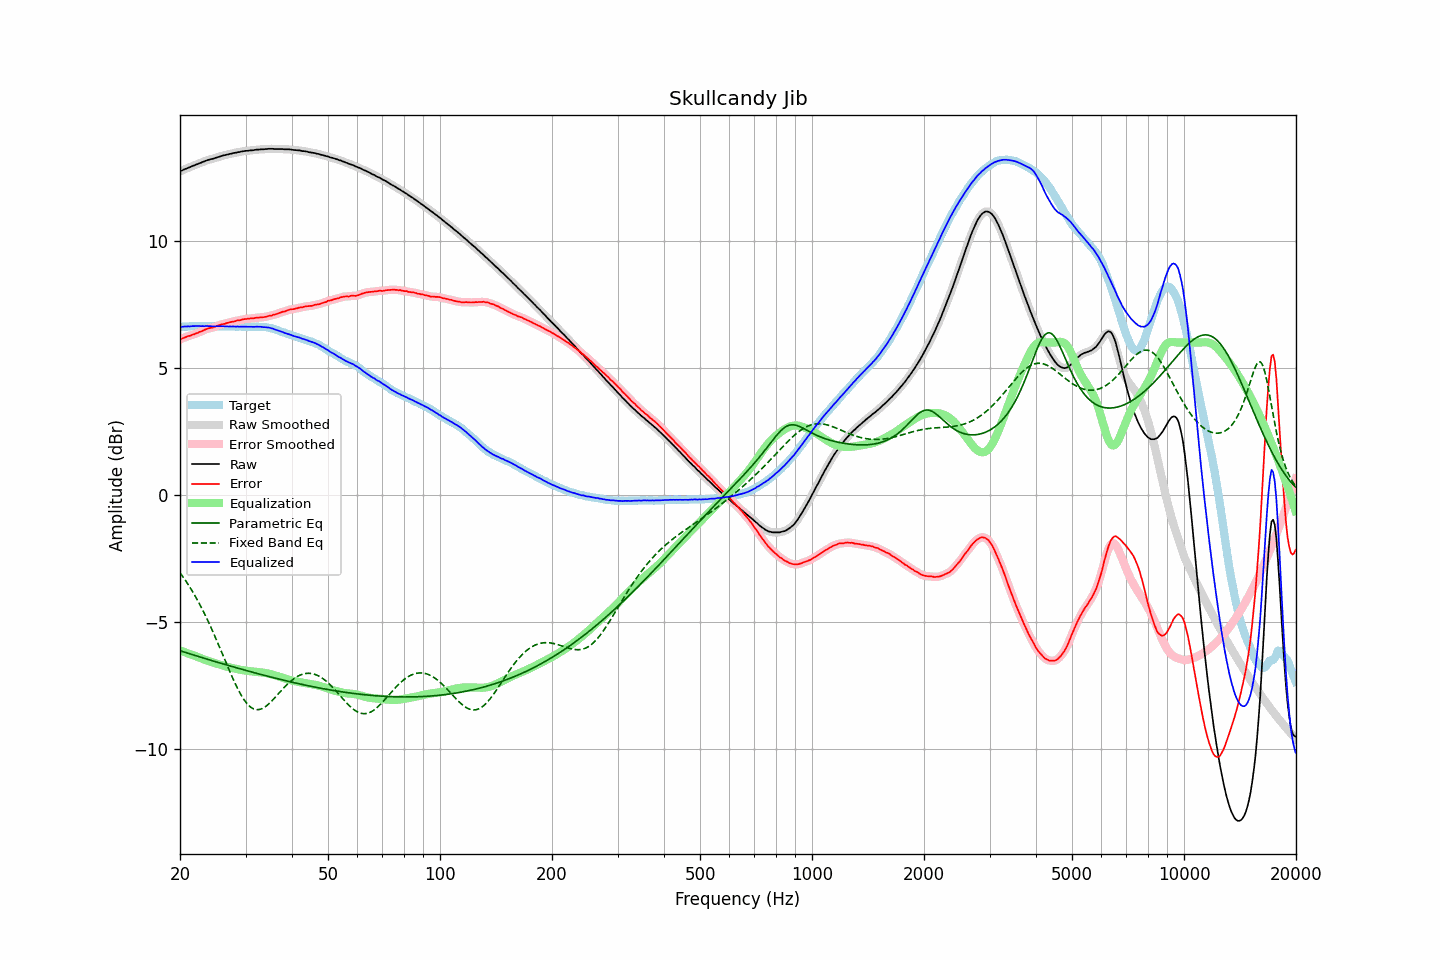

The table this chart was drawn from, first rows:
frequency, raw, error, smoothed, error_smoothed, equalization, parametric_eq, fixed_band_eq, equalized_raw, equalized_smoothed, target
20.00, 12.74, 6.12, 12.74, 6.12, -6.13, -6.14, -3.07, 6.61, 6.61, 6.62
20.20, 12.77, 6.15, 12.77, 6.15, -6.15, -6.16, -3.15, 6.62, 6.62, 6.62
20.40, 12.80, 6.17, 12.80, 6.18, -6.17, -6.18, -3.24, 6.63, 6.63, 6.63
20.61, 12.83, 6.20, 12.83, 6.20, -6.20, -6.20, -3.33, 6.63, 6.63, 6.63
20.81, 12.85, 6.22, 12.85, 6.23, -6.22, -6.22, -3.43, 6.63, 6.63, 6.63
21.02, 12.88, 6.25, 12.88, 6.25, -6.24, -6.24, -3.52, 6.64, 6.63, 6.63
21.23, 12.90, 6.26, 12.90, 6.27, -6.27, -6.26, -3.62, 6.63, 6.64, 6.64
21.44, 12.93, 6.29, 12.93, 6.29, -6.29, -6.28, -3.72, 6.64, 6.64, 6.65
21.66, 12.96, 6.32, 12.96, 6.31, -6.31, -6.30, -3.83, 6.65, 6.65, 6.65
21.87, 12.98, 6.33, 12.98, 6.33, -6.34, -6.32, -3.94, 6.65, 6.65, 6.66
22.09, 13.01, 6.37, 13.01, 6.36, -6.36, -6.34, -4.05, 6.65, 6.65, 6.64
22.31, 13.03, 6.38, 13.03, 6.38, -6.38, -6.36, -4.16, 6.65, 6.65, 6.65
22.54, 13.06, 6.42, 13.06, 6.41, -6.41, -6.38, -4.28, 6.65, 6.65, 6.64
22.76, 13.08, 6.43, 13.08, 6.43, -6.44, -6.40, -4.40, 6.64, 6.65, 6.65
22.99, 13.11, 6.46, 13.11, 6.46, -6.46, -6.42, -4.52, 6.65, 6.65, 6.65
23.22, 13.13, 6.49, 13.13, 6.49, -6.49, -6.44, -4.65, 6.64, 6.65, 6.64
23.45, 13.16, 6.52, 13.16, 6.52, -6.51, -6.46, -4.78, 6.65, 6.65, 6.64
23.69, 13.18, 6.54, 13.18, 6.54, -6.53, -6.47, -4.91, 6.65, 6.65, 6.64
23.92, 13.20, 6.56, 13.20, 6.56, -6.55, -6.49, -5.05, 6.65, 6.65, 6.64
24.16, 13.22, 6.58, 13.22, 6.57, -6.57, -6.51, -5.18, 6.65, 6.64, 6.64
24.40, 13.23, 6.58, 13.23, 6.59, -6.59, -6.53, -5.32, 6.64, 6.64, 6.65
24.65, 13.25, 6.60, 13.25, 6.60, -6.61, -6.55, -5.47, 6.64, 6.64, 6.65
24.89, 13.27, 6.62, 13.27, 6.63, -6.63, -6.57, -5.61, 6.64, 6.64, 6.65
25.14, 13.29, 6.65, 13.29, 6.65, -6.65, -6.59, -5.76, 6.64, 6.64, 6.64
25.39, 13.31, 6.68, 13.31, 6.68, -6.67, -6.61, -5.91, 6.64, 6.64, 6.64
25.65, 13.33, 6.70, 13.33, 6.70, -6.69, -6.63, -6.06, 6.64, 6.64, 6.64
25.91, 13.35, 6.72, 13.35, 6.71, -6.71, -6.64, -6.21, 6.64, 6.64, 6.63
26.16, 13.37, 6.73, 13.37, 6.73, -6.73, -6.66, -6.36, 6.64, 6.64, 6.64
26.43, 13.38, 6.74, 13.38, 6.75, -6.75, -6.68, -6.51, 6.63, 6.64, 6.64
26.69, 13.40, 6.77, 13.40, 6.76, -6.77, -6.70, -6.66, 6.64, 6.63, 6.63
26.96, 13.41, 6.78, 13.41, 6.78, -6.78, -6.72, -6.81, 6.63, 6.63, 6.63
27.23, 13.43, 6.80, 13.43, 6.80, -6.80, -6.74, -6.96, 6.63, 6.63, 6.63
27.50, 13.44, 6.81, 13.44, 6.81, -6.81, -6.75, -7.11, 6.63, 6.63, 6.63
27.77, 13.46, 6.82, 13.46, 6.82, -6.83, -6.77, -7.25, 6.64, 6.63, 6.64
28.05, 13.47, 6.84, 13.47, 6.84, -6.84, -6.79, -7.39, 6.63, 6.63, 6.64
28.33, 13.48, 6.86, 13.48, 6.85, -6.86, -6.81, -7.52, 6.63, 6.63, 6.62
28.62, 13.50, 6.88, 13.50, 6.87, -6.87, -6.83, -7.65, 6.63, 6.63, 6.62
28.90, 13.50, 6.87, 13.51, 6.88, -6.88, -6.84, -7.77, 6.62, 6.63, 6.63
29.19, 13.52, 6.89, 13.52, 6.89, -6.89, -6.86, -7.88, 6.63, 6.63, 6.63
29.48, 13.53, 6.91, 13.53, 6.91, -6.91, -6.88, -7.99, 6.63, 6.62, 6.62
29.78, 13.54, 6.92, 13.54, 6.92, -6.92, -6.90, -8.08, 6.62, 6.63, 6.62
30.08, 13.55, 6.93, 13.55, 6.93, -6.93, -6.92, -8.17, 6.63, 6.62, 6.63
30.38, 13.55, 6.94, 13.56, 6.94, -6.93, -6.93, -8.25, 6.62, 6.62, 6.61
30.68, 13.56, 6.94, 13.56, 6.94, -6.94, -6.95, -8.31, 6.62, 6.62, 6.62
30.99, 13.57, 6.95, 13.57, 6.95, -6.95, -6.97, -8.36, 6.62, 6.62, 6.62
31.30, 13.57, 6.95, 13.57, 6.95, -6.96, -6.98, -8.40, 6.61, 6.62, 6.62
31.61, 13.58, 6.95, 13.58, 6.96, -6.96, -7.00, -8.43, 6.62, 6.62, 6.63
31.93, 13.59, 6.98, 13.59, 6.97, -6.97, -7.02, -8.45, 6.62, 6.62, 6.62
32.24, 13.60, 6.98, 13.60, 6.98, -6.97, -7.04, -8.46, 6.63, 6.62, 6.62
32.57, 13.60, 6.98, 13.61, 6.99, -6.98, -7.05, -8.46, 6.62, 6.62, 6.62
32.89, 13.61, 6.99, 13.61, 6.99, -6.99, -7.07, -8.44, 6.62, 6.62, 6.62
33.22, 13.61, 7.00, 13.61, 6.99, -7.00, -7.09, -8.42, 6.61, 6.61, 6.62
33.55, 13.61, 7.00, 13.61, 7.00, -7.01, -7.10, -8.39, 6.61, 6.61, 6.61
33.89, 13.62, 7.01, 13.62, 7.01, -7.02, -7.12, -8.35, 6.61, 6.60, 6.61
34.23, 13.62, 7.02, 13.62, 7.03, -7.03, -7.14, -8.30, 6.59, 6.60, 6.60
34.57, 13.63, 7.05, 13.63, 7.04, -7.04, -7.15, -8.25, 6.59, 6.59, 6.59
34.92, 13.63, 7.06, 13.63, 7.06, -7.05, -7.17, -8.19, 6.58, 6.58, 6.57
35.27, 13.63, 7.06, 13.63, 7.07, -7.07, -7.18, -8.13, 6.56, 6.56, 6.57
35.62, 13.63, 7.09, 13.63, 7.09, -7.09, -7.20, -8.06, 6.54, 6.54, 6.54
35.97, 13.62, 7.10, 13.62, 7.10, -7.11, -7.22, -7.99, 6.51, 6.52, 6.52
... 635 more rows
